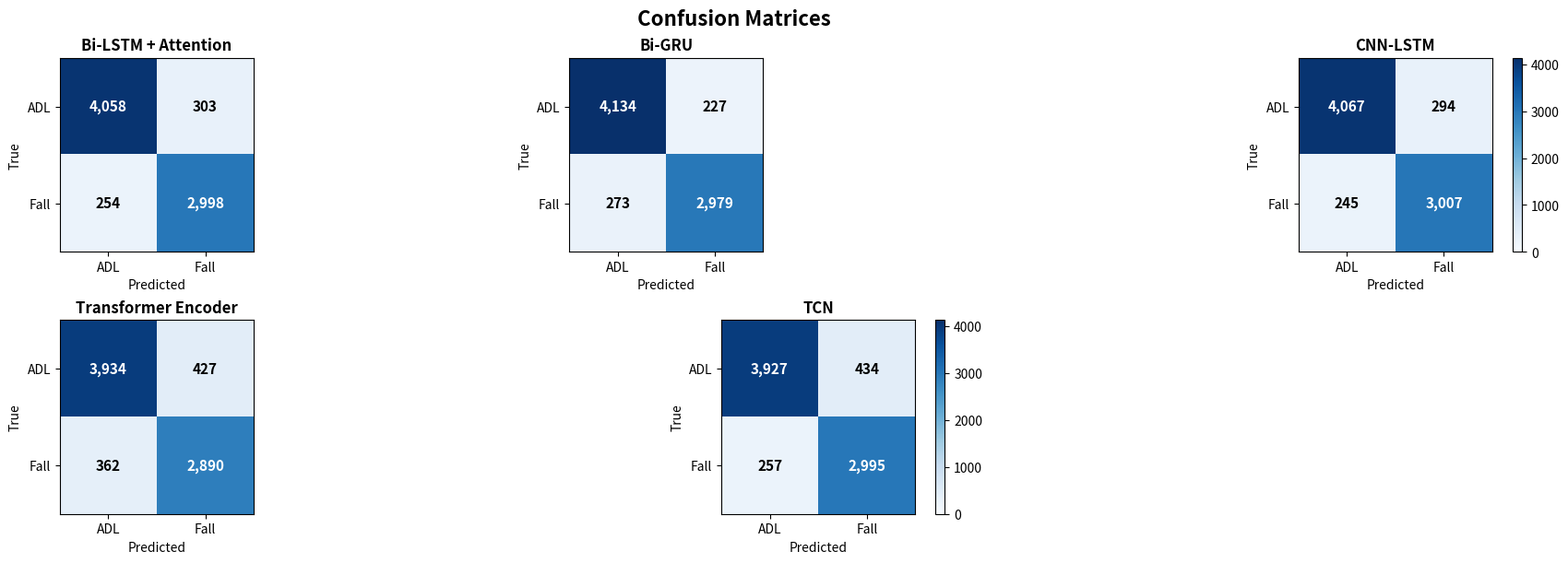

The matplotlib source for this figure:
"""
Create publication-quality confusion matrix subplots and save as PNG/PDF.

Usage:
    python plot_confusion_report.py --input matrices.json --out confusion_report.png --dpi 300

Input JSON format example:
{
  "models": [
    {"name": "Bi-LSTM + Attention", "labels": ["ADL","Fall"], "matrix": [[4058,303],[254,2998]]},
    {"name": "Bi-GRU", "labels": ["ADL","Fall"], "matrix": [[4134,227],[273,2979]]}
  ]
}

If no input provided, the script will render a small built-in example (the example from the dashboard).
"""

import json
import argparse
import numpy as np
import matplotlib.pyplot as plt
import os


def draw_confusion_matrices(models, out_path, dpi=300, cmap='Blues', cols=None, figsize=(18,6)):
    """Draw multiple confusion matrices in a grid.

    - `cols`: number of columns (default: min(3, n_models)).
    """
    n = len(models)
    if n == 0:
        raise ValueError('No models to plot')

    if cols is None:
        cols = min(3, n)
    cols = int(cols)
    rows = int(np.ceil(n / cols))

    fig, axes = plt.subplots(rows, cols, figsize=figsize, constrained_layout=True)
    axes = np.array(axes).reshape(-1)

    vmax = max(np.max(np.array(m['matrix'])) for m in models)

    for idx, m in enumerate(models):
        ax = axes[idx]
        mat = np.array(m['matrix'])
        labels = m.get('labels', ["ADL", "Fall"])
        im = ax.imshow(mat, interpolation='nearest', cmap=cmap, vmin=0, vmax=vmax)
        ax.set_title(m.get('name', ''), fontsize=12, fontweight='600')
        ax.set_xticks(np.arange(len(labels)))
        ax.set_yticks(np.arange(len(labels)))
        ax.set_xticklabels(labels, fontsize=10)
        ax.set_yticklabels(labels, fontsize=10)
        ax.set_xlabel('Predicted', fontsize=10)
        ax.set_ylabel('True', fontsize=10)

        # Annotations
        thresh = mat.max() / 2.0 if mat.size else 0
        for i in range(mat.shape[0]):
            for j in range(mat.shape[1]):
                c = mat[i, j]
                color = 'white' if c > thresh else 'black'
                ax.text(j, i, f"{int(c):,}", ha="center", va="center", color=color, fontsize=11, fontweight='700')

        # compact colorbar per row: attach to rightmost subplot in the row
        if (idx % cols) == (cols - 1) or idx == n - 1:
            plt.colorbar(im, ax=ax, fraction=0.046, pad=0.04)

    # Turn off unused axes
    for ax in axes[n:]:
        ax.axis('off')

    # Save output
    out_dir = os.path.dirname(out_path)
    if out_dir and not os.path.exists(out_dir):
        os.makedirs(out_dir, exist_ok=True)
    fig.suptitle('Confusion Matrices', fontsize=16, fontweight='700')
    fig.savefig(out_path, dpi=dpi)
    print(f"Saved figure to {out_path}")


def compute_binary_metrics(mat):
    """Assume 2x2 matrix with order [ADL, Fall] for rows/cols. Return precision, recall, f1 for Fall."""
    mat = np.array(mat)
    if mat.shape != (2, 2):
        return {'precision': None, 'recall': None, 'f1': None}
    tn, fp = mat[0, 0], mat[0, 1]
    fn, tp = mat[1, 0], mat[1, 1]
    precision = tp / (tp + fp) if (tp + fp) > 0 else 0.0
    recall = tp / (tp + fn) if (tp + fn) > 0 else 0.0
    f1 = 2 * precision * recall / (precision + recall) if (precision + recall) > 0 else 0.0
    return {'precision': precision, 'recall': recall, 'f1': f1}


def draw_summary_bar(models, out_path, dpi=300, figsize=(10,6)):
    """Draw precision/recall/f1 bar chart for the 'Fall' class across models."""
    names = [m.get('name','') for m in models]
    metrics = [compute_binary_metrics(m['matrix']) for m in models]
    precisions = [m['precision'] for m in metrics]
    recalls = [m['recall'] for m in metrics]
    f1s = [m['f1'] for m in metrics]

    x = np.arange(len(names))
    width = 0.25

    fig, ax = plt.subplots(figsize=figsize)
    ax.bar(x - width, precisions, width, label='Precision', color='#4f81bd')
    ax.bar(x, recalls, width, label='Recall', color='#c0504d')
    ax.bar(x + width, f1s, width, label='F1', color='#9bbb59')

    ax.set_xticks(x)
    ax.set_xticklabels(names, rotation=25, ha='right')
    ax.set_ylim(0, 1.0)
    ax.set_ylabel('Score')
    ax.set_title('Fall-class Precision / Recall / F1 by Model')
    ax.legend()

    out_dir = os.path.dirname(out_path)
    if out_dir and not os.path.exists(out_dir):
        os.makedirs(out_dir, exist_ok=True)
    fig.tight_layout()
    fig.savefig(out_path, dpi=dpi)
    print(f"Saved summary figure to {out_path}")


if __name__ == '__main__':
    parser = argparse.ArgumentParser(description='Plot confusion matrices for report')
    parser.add_argument('--input', '-i', help='Input JSON file with matrices', default=None)
    parser.add_argument('--out', '-o', help='Output image path (png/pdf)', default='confusion_report.png')
    parser.add_argument('--dpi', type=int, default=300, help='Output DPI')
    parser.add_argument('--cols', type=int, default=None, help='Number of columns for grid layout (default: up to 3)')
    parser.add_argument('--summary', action='store_true', help='Also render a summary Precision/Recall/F1 bar chart (saved as <out>_summary.png)')
    args = parser.parse_args()

    if args.input and os.path.exists(args.input):
        with open(args.input, 'r', encoding='utf-8') as f:
            data = json.load(f)
        models = data.get('models', [])
    else:
        # fallback example (from provided attachment)
        models = [
            {"name": "Bi-LSTM + Attention", "labels": ["ADL","Fall"], "matrix": [[4058,303],[254,2998]]},
            {"name": "Bi-GRU", "labels": ["ADL","Fall"], "matrix": [[4134,227],[273,2979]]},
            {"name": "CNN-LSTM", "labels": ["ADL","Fall"], "matrix": [[4067,294],[245,3007]]},
            {"name": "Transformer Encoder", "labels": ["ADL","Fall"], "matrix": [[3934,427],[362,2890]]},
            {"name": "TCN", "labels": ["ADL","Fall"], "matrix": [[3927,434],[257,2995]]},
        ]

    # Draw grid (auto columns unless specified)
    draw_confusion_matrices(models, args.out, dpi=args.dpi, cols=args.cols)

    # Optionally draw summary bar chart
    if args.summary:
        base, ext = os.path.splitext(args.out)
        summary_out = f"{base}_summary.png"
        draw_summary_bar(models, summary_out, dpi=args.dpi)
